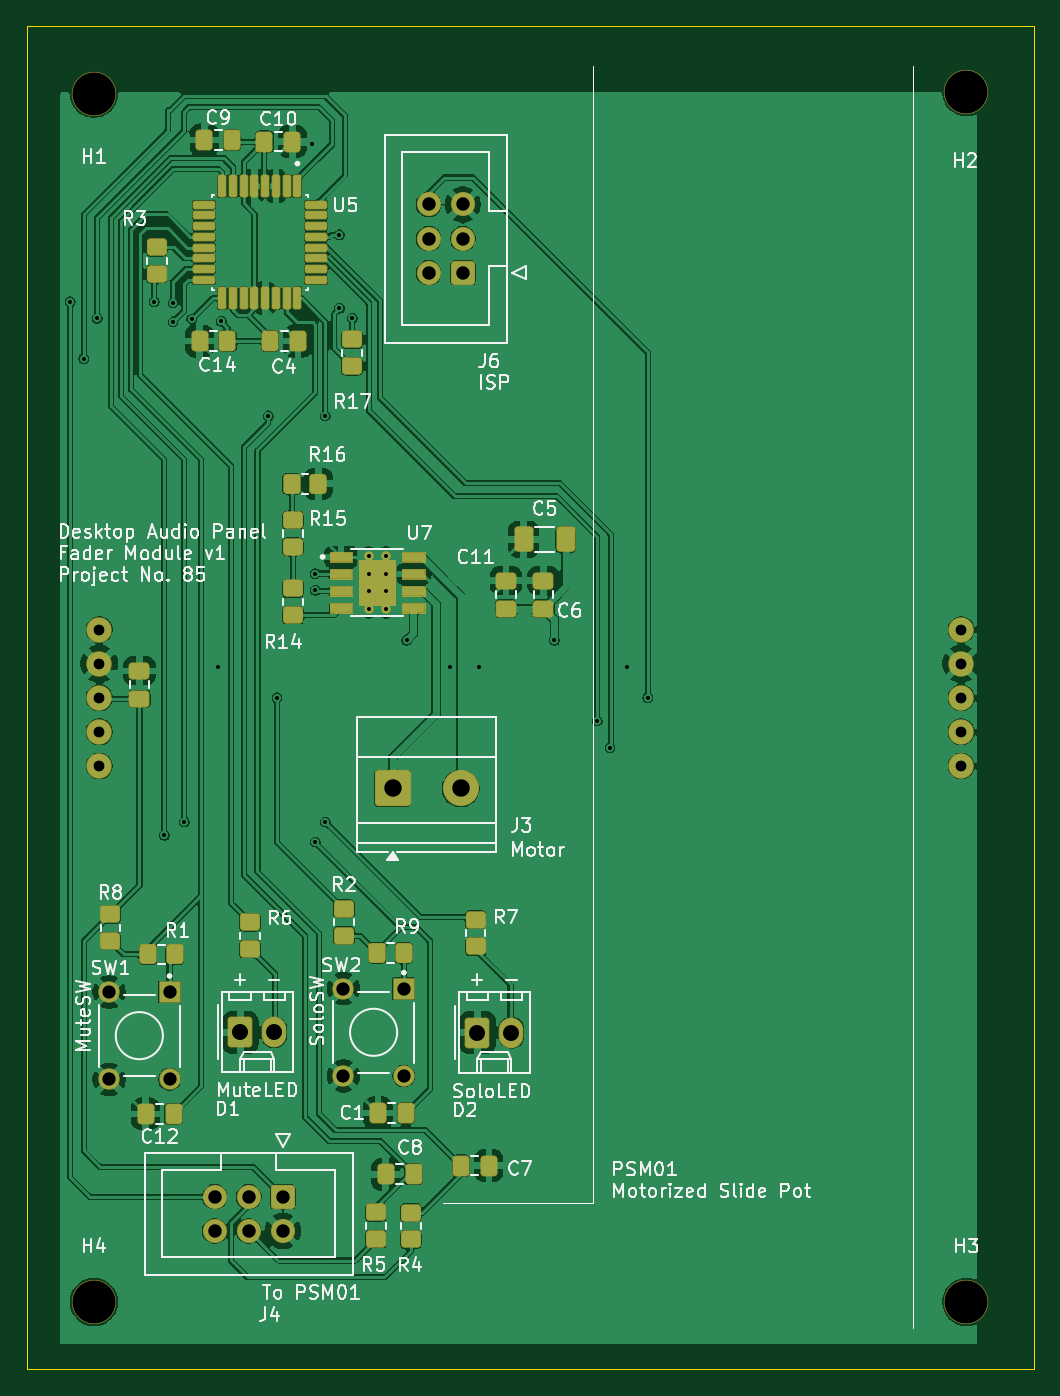
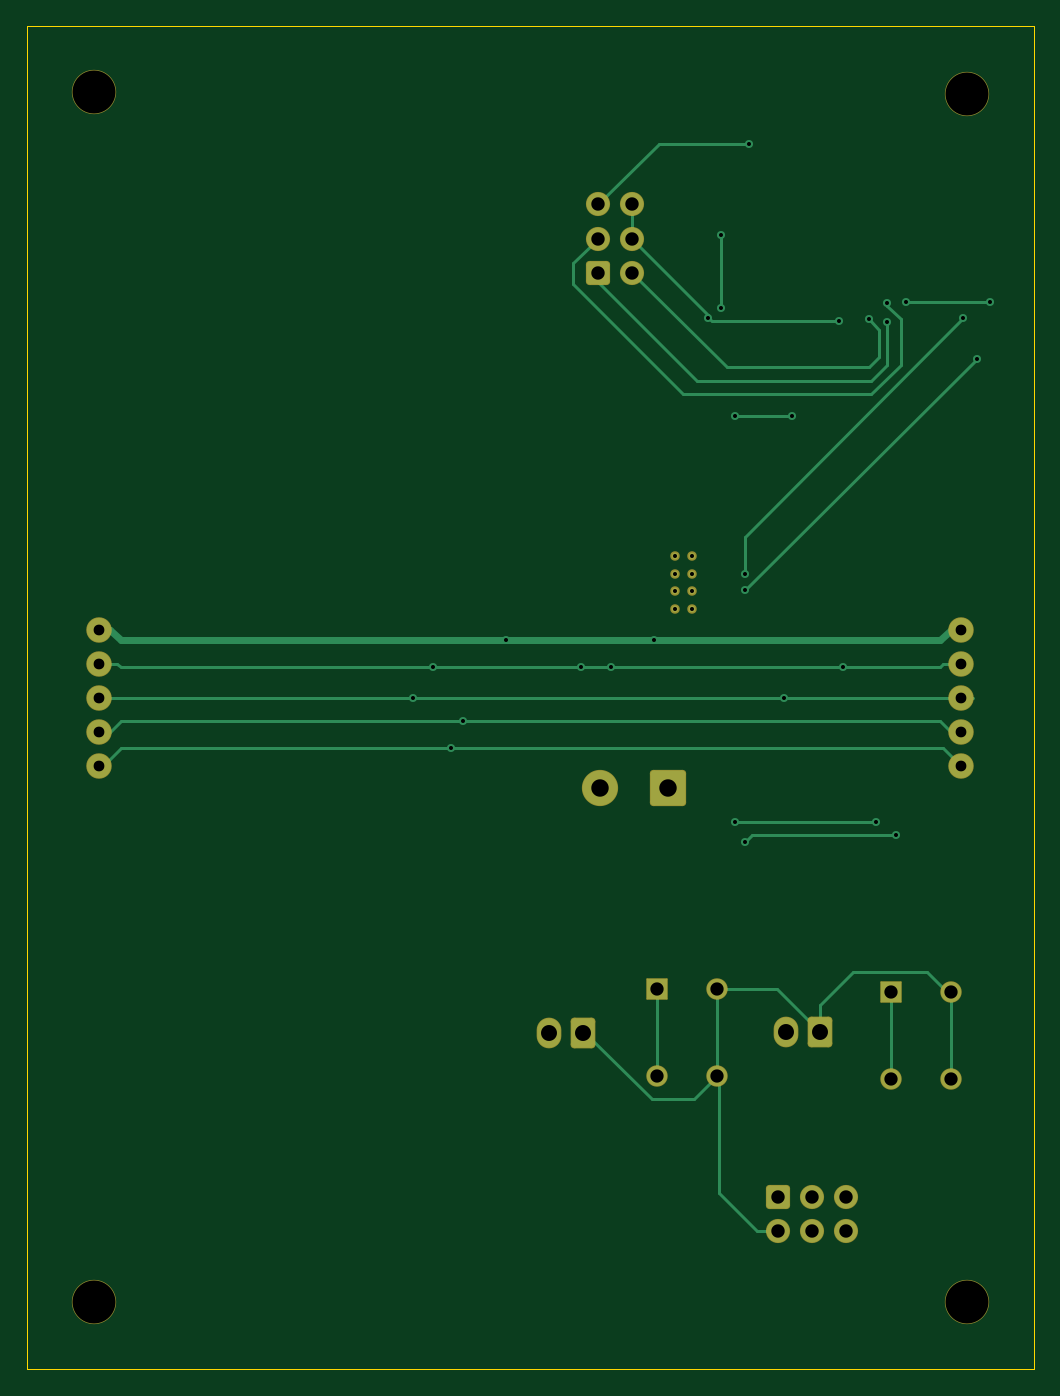
Circuit board: 11 layer files. Board 75.0 x 100.0 mm.
- bottom_copper: fader-module-B_Cu.gbr (10329 bytes)
- bottom_mask: fader-module-B_Mask.gbr (3227 bytes)
- paste: fader-module-B_Paste.gbr (455 bytes)
- bottom_silk: fader-module-B_Silkscreen.gbr (456 bytes)
- outline: fader-module-Edge_Cuts.gbr (689 bytes)
- top_copper: fader-module-F_Cu.gbr (234121 bytes)
- top_mask: fader-module-F_Mask.gbr (57243 bytes)
- paste: fader-module-F_Paste.gbr (5213 bytes)
- top_silk: fader-module-F_Silkscreen.gbr (107092 bytes)
- drill: fader-module-NPTH.drl (387 bytes)
- drill: fader-module-PTH.drl (1819 bytes)

=== bottom_copper: fader-module-B_Cu.gbr (10329 bytes, source omitted) ===
=== bottom_mask: fader-module-B_Mask.gbr (3227 bytes, source withheld) ===
=== paste: fader-module-B_Paste.gbr ===
%TF.GenerationSoftware,KiCad,Pcbnew,9.0.7*%
%TF.CreationDate,2026-03-26T15:32:28-05:00*%
%TF.ProjectId,fader-module,66616465-722d-46d6-9f64-756c652e6b69,rev?*%
%TF.SameCoordinates,Original*%
%TF.FileFunction,Paste,Bot*%
%TF.FilePolarity,Positive*%
%FSLAX46Y46*%
G04 Gerber Fmt 4.6, Leading zero omitted, Abs format (unit mm)*
G04 Created by KiCad (PCBNEW 9.0.7) date 2026-03-26 15:32:28*
%MOMM*%
%LPD*%
G01*
G04 APERTURE LIST*
G04 APERTURE END LIST*
M02*

=== bottom_silk: fader-module-B_Silkscreen.gbr ===
%TF.GenerationSoftware,KiCad,Pcbnew,9.0.7*%
%TF.CreationDate,2026-03-26T15:32:29-05:00*%
%TF.ProjectId,fader-module,66616465-722d-46d6-9f64-756c652e6b69,rev?*%
%TF.SameCoordinates,Original*%
%TF.FileFunction,Legend,Bot*%
%TF.FilePolarity,Positive*%
%FSLAX46Y46*%
G04 Gerber Fmt 4.6, Leading zero omitted, Abs format (unit mm)*
G04 Created by KiCad (PCBNEW 9.0.7) date 2026-03-26 15:32:29*
%MOMM*%
%LPD*%
G01*
G04 APERTURE LIST*
G04 APERTURE END LIST*
M02*

=== outline: fader-module-Edge_Cuts.gbr ===
%TF.GenerationSoftware,KiCad,Pcbnew,9.0.7*%
%TF.CreationDate,2026-03-26T15:32:29-05:00*%
%TF.ProjectId,fader-module,66616465-722d-46d6-9f64-756c652e6b69,rev?*%
%TF.SameCoordinates,Original*%
%TF.FileFunction,Profile,NP*%
%FSLAX46Y46*%
G04 Gerber Fmt 4.6, Leading zero omitted, Abs format (unit mm)*
G04 Created by KiCad (PCBNEW 9.0.7) date 2026-03-26 15:32:29*
%MOMM*%
%LPD*%
G01*
G04 APERTURE LIST*
%TA.AperFunction,Profile*%
%ADD10C,0.050000*%
%TD*%
G04 APERTURE END LIST*
D10*
X125000000Y-140000000D02*
X200000000Y-140000000D01*
X125000000Y-40000000D02*
X125000000Y-140000000D01*
X200000000Y-40000000D02*
X125000000Y-40000000D01*
X200000000Y-140000000D02*
X200000000Y-40000000D01*
M02*

=== top_copper: fader-module-F_Cu.gbr (234121 bytes, source omitted) ===
=== top_mask: fader-module-F_Mask.gbr (57243 bytes, source omitted) ===
=== paste: fader-module-F_Paste.gbr ===
%TF.GenerationSoftware,KiCad,Pcbnew,9.0.7*%
%TF.CreationDate,2026-03-26T15:32:28-05:00*%
%TF.ProjectId,fader-module,66616465-722d-46d6-9f64-756c652e6b69,rev?*%
%TF.SameCoordinates,Original*%
%TF.FileFunction,Paste,Top*%
%TF.FilePolarity,Positive*%
%FSLAX46Y46*%
G04 Gerber Fmt 4.6, Leading zero omitted, Abs format (unit mm)*
G04 Created by KiCad (PCBNEW 9.0.7) date 2026-03-26 15:32:28*
%MOMM*%
%LPD*%
G01*
G04 APERTURE LIST*
G04 Aperture macros list*
%AMRoundRect*
0 Rectangle with rounded corners*
0 $1 Rounding radius*
0 $2 $3 $4 $5 $6 $7 $8 $9 X,Y pos of 4 corners*
0 Add a 4 corners polygon primitive as box body*
4,1,4,$2,$3,$4,$5,$6,$7,$8,$9,$2,$3,0*
0 Add four circle primitives for the rounded corners*
1,1,$1+$1,$2,$3*
1,1,$1+$1,$4,$5*
1,1,$1+$1,$6,$7*
1,1,$1+$1,$8,$9*
0 Add four rect primitives between the rounded corners*
20,1,$1+$1,$2,$3,$4,$5,0*
20,1,$1+$1,$4,$5,$6,$7,0*
20,1,$1+$1,$6,$7,$8,$9,0*
20,1,$1+$1,$8,$9,$2,$3,0*%
G04 Aperture macros list end*
%ADD10C,0.010000*%
%ADD11RoundRect,0.250000X0.337500X0.475000X-0.337500X0.475000X-0.337500X-0.475000X0.337500X-0.475000X0*%
%ADD12RoundRect,0.250000X0.475000X-0.337500X0.475000X0.337500X-0.475000X0.337500X-0.475000X-0.337500X0*%
%ADD13RoundRect,0.250000X0.412500X0.650000X-0.412500X0.650000X-0.412500X-0.650000X0.412500X-0.650000X0*%
%ADD14RoundRect,0.250000X0.450000X-0.350000X0.450000X0.350000X-0.450000X0.350000X-0.450000X-0.350000X0*%
%ADD15RoundRect,0.250000X-0.450000X0.350000X-0.450000X-0.350000X0.450000X-0.350000X0.450000X0.350000X0*%
%ADD16RoundRect,0.250000X-0.337500X-0.475000X0.337500X-0.475000X0.337500X0.475000X-0.337500X0.475000X0*%
%ADD17RoundRect,0.250000X-0.350000X-0.450000X0.350000X-0.450000X0.350000X0.450000X-0.350000X0.450000X0*%
%ADD18RoundRect,0.015000X-0.760000X-0.285000X0.760000X-0.285000X0.760000X0.285000X-0.760000X0.285000X0*%
%ADD19RoundRect,0.145750X-0.129250X0.654250X-0.129250X-0.654250X0.129250X-0.654250X0.129250X0.654250X0*%
%ADD20RoundRect,0.145750X-0.654250X0.129250X-0.654250X-0.129250X0.654250X-0.129250X0.654250X0.129250X0*%
G04 APERTURE END LIST*
D10*
%TO.C,U7*%
X152466000Y-83116000D02*
X149756000Y-83116000D01*
X149756000Y-79716000D01*
X152466000Y-79716000D01*
X152466000Y-83116000D01*
G36*
X152466000Y-83116000D02*
G01*
X149756000Y-83116000D01*
X149756000Y-79716000D01*
X152466000Y-79716000D01*
X152466000Y-83116000D01*
G37*
%TD*%
D11*
%TO.C,C8*%
X153827500Y-125496000D03*
X151752500Y-125496000D03*
%TD*%
D12*
%TO.C,C11*%
X160700000Y-83355000D03*
X160700000Y-81280000D03*
%TD*%
D13*
%TO.C,C5*%
X165145000Y-78200000D03*
X162020000Y-78200000D03*
%TD*%
D14*
%TO.C,R3*%
X134683000Y-58440000D03*
X134683000Y-56440000D03*
%TD*%
D15*
%TO.C,R2*%
X148640000Y-105721000D03*
X148640000Y-107721000D03*
%TD*%
%TO.C,R7*%
X158440000Y-106521000D03*
X158440000Y-108521000D03*
%TD*%
%TO.C,R6*%
X141640000Y-106721000D03*
X141640000Y-108721000D03*
%TD*%
D12*
%TO.C,C6*%
X163494000Y-83355000D03*
X163494000Y-81280000D03*
%TD*%
D16*
%TO.C,C10*%
X142706806Y-48573000D03*
X144781806Y-48573000D03*
%TD*%
D11*
%TO.C,C14*%
X139955806Y-63432000D03*
X137880806Y-63432000D03*
%TD*%
%TO.C,C9*%
X140293806Y-48446000D03*
X138218806Y-48446000D03*
%TD*%
D17*
%TO.C,R1*%
X134040000Y-109121000D03*
X136040000Y-109121000D03*
%TD*%
%TO.C,R16*%
X144731000Y-74065000D03*
X146731000Y-74065000D03*
%TD*%
D11*
%TO.C,C12*%
X135937500Y-121000000D03*
X133862500Y-121000000D03*
%TD*%
%TO.C,C7*%
X159427500Y-124846000D03*
X157352500Y-124846000D03*
%TD*%
D14*
%TO.C,R15*%
X144826000Y-78764000D03*
X144826000Y-76764000D03*
%TD*%
%TO.C,R17*%
X149235000Y-65305000D03*
X149235000Y-63305000D03*
%TD*%
D18*
%TO.C,U7*%
X148411000Y-79511000D03*
X148411000Y-80781000D03*
X148411000Y-82051000D03*
X148411000Y-83321000D03*
X153811000Y-83321000D03*
X153811000Y-82051000D03*
X153811000Y-80781000D03*
X153811000Y-79511000D03*
%TD*%
D14*
%TO.C,R5*%
X151000000Y-130321000D03*
X151000000Y-128321000D03*
%TD*%
D17*
%TO.C,R9*%
X151100000Y-109000000D03*
X153100000Y-109000000D03*
%TD*%
D19*
%TO.C,U5*%
X145168806Y-51886000D03*
X144368806Y-51886000D03*
X143568806Y-51886000D03*
X142768806Y-51886000D03*
X141968806Y-51886000D03*
X141168806Y-51886000D03*
X140368806Y-51886000D03*
X139568806Y-51886000D03*
D20*
X138188806Y-53266000D03*
X138188806Y-54066000D03*
X138188806Y-54866000D03*
X138188806Y-55666000D03*
X138188806Y-56466000D03*
X138188806Y-57266000D03*
X138188806Y-58066000D03*
X138188806Y-58866000D03*
D19*
X139568806Y-60246000D03*
X140368806Y-60246000D03*
X141168806Y-60246000D03*
X141968806Y-60246000D03*
X142768806Y-60246000D03*
X143568806Y-60246000D03*
X144368806Y-60246000D03*
X145168806Y-60246000D03*
D20*
X146548806Y-58866000D03*
X146548806Y-58066000D03*
X146548806Y-57266000D03*
X146548806Y-56466000D03*
X146548806Y-55666000D03*
X146548806Y-54866000D03*
X146548806Y-54066000D03*
X146548806Y-53266000D03*
%TD*%
D14*
%TO.C,R4*%
X153615000Y-130346000D03*
X153615000Y-128346000D03*
%TD*%
%TO.C,R14*%
X144826000Y-83844000D03*
X144826000Y-81844000D03*
%TD*%
D16*
%TO.C,C4*%
X143130806Y-63432000D03*
X145205806Y-63432000D03*
%TD*%
D15*
%TO.C,R8*%
X131240000Y-106121000D03*
X131240000Y-108121000D03*
%TD*%
D11*
%TO.C,C1*%
X153240000Y-120921000D03*
X151165000Y-120921000D03*
%TD*%
D12*
%TO.C,C16*%
X133400000Y-90075000D03*
X133400000Y-88000000D03*
%TD*%
M02*

=== top_silk: fader-module-F_Silkscreen.gbr (107092 bytes, source omitted) ===
=== drill: fader-module-NPTH.drl ===
M48
; DRILL file {KiCad 9.0.7} date 2026-03-26T15:32:20-0500
; FORMAT={-:-/ absolute / metric / decimal}
; #@! TF.CreationDate,2026-03-26T15:32:20-05:00
; #@! TF.GenerationSoftware,Kicad,Pcbnew,9.0.7
; #@! TF.FileFunction,NonPlated,1,2,NPTH
FMAT,2
METRIC
; #@! TA.AperFunction,NonPlated,NPTH,ComponentDrill
T1C3.200
%
G90
G05
T1
X130.0Y-45.0
X130.0Y-135.0
X195.0Y-44.9
X195.0Y-135.0
M30

=== drill: fader-module-PTH.drl ===
M48
; DRILL file {KiCad 9.0.7} date 2026-03-26T15:32:20-0500
; FORMAT={-:-/ absolute / metric / decimal}
; #@! TF.CreationDate,2026-03-26T15:32:20-05:00
; #@! TF.GenerationSoftware,Kicad,Pcbnew,9.0.7
; #@! TF.FileFunction,Plated,1,2,PTH
FMAT,2
METRIC
; #@! TA.AperFunction,Plated,PTH,ViaDrill
T1C0.300
; #@! TA.AperFunction,Plated,PTH,ComponentDrill
T2C0.300
; #@! TA.AperFunction,Plated,PTH,ComponentDrill
T3C0.800
; #@! TA.AperFunction,Plated,PTH,ComponentDrill
T4C0.990
; #@! TA.AperFunction,Plated,PTH,ComponentDrill
T5C1.000
; #@! TA.AperFunction,Plated,PTH,ComponentDrill
T6C1.190
; #@! TA.AperFunction,Plated,PTH,ComponentDrill
T7C1.300
%
G90
G05
T1
X128.24Y-60.5
X129.25Y-64.75
X130.25Y-61.75
X134.5Y-60.5
X135.25Y-100.25
X135.9Y-60.6
X135.9Y-62.0
X136.75Y-99.25
X137.3Y-61.8
X139.24Y-87.723
X139.5Y-61.973
X143.0Y-69.0
X143.64Y-90.0
X146.25Y-48.723
X146.5Y-80.75
X146.5Y-82.0
X146.5Y-100.75
X147.25Y-69.0
X147.25Y-99.25
X148.3Y-55.521
X148.3Y-61.0
X149.25Y-61.723
X153.3Y-85.723
X156.5Y-87.723
X158.7Y-87.723
X164.3Y-85.723
X167.5Y-91.723
X168.44Y-93.723
X169.75Y-87.723
X171.25Y-90.0
T2
X150.461Y-79.466
X150.461Y-80.766
X150.461Y-82.066
X150.461Y-83.366
X151.761Y-79.466
X151.761Y-80.766
X151.761Y-82.066
X151.761Y-83.366
T3
X130.4Y-84.92
X130.4Y-87.46
X130.4Y-90.0
X130.4Y-92.54
X130.4Y-95.08
X194.6Y-84.92
X194.6Y-87.46
X194.6Y-90.0
X194.6Y-92.54
X194.6Y-95.08
T4
X131.14Y-111.921
X131.14Y-118.421
X135.64Y-111.921
X135.64Y-118.421
X148.59Y-111.671
X148.59Y-118.171
X153.09Y-111.671
X153.09Y-118.171
T5
X139.0Y-127.168
X139.0Y-129.708
X141.54Y-127.168
X141.54Y-129.708
X144.08Y-127.168
X144.08Y-129.708
X154.943Y-53.26
X154.943Y-55.8
X154.943Y-58.34
X157.483Y-53.26
X157.483Y-55.8
X157.483Y-58.34
T6
X140.9Y-114.921
X143.44Y-114.921
X158.565Y-114.941
X161.105Y-114.941
T7
X152.25Y-96.75
X157.33Y-96.75
M30
